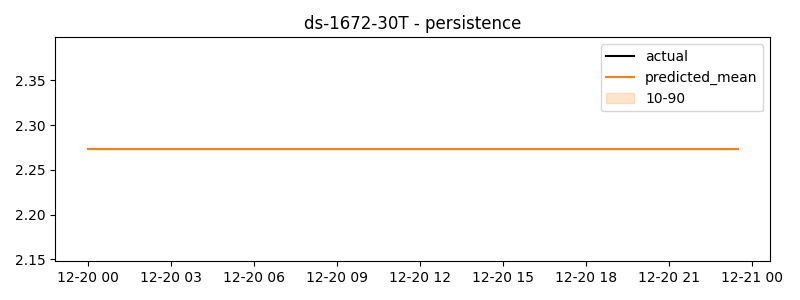

Data behind this chart, as committed beside it:
timestamp, actual, predicted
2024-12-20 00:00:00, 1.983, 2.273
2024-12-20 00:30:00, 2.111, 2.273
2024-12-20 01:00:00, 2.239, 2.273
2024-12-20 01:30:00, 2.275, 2.273
2024-12-20 02:00:00, 2.296, 2.273
2024-12-20 02:30:00, 2.301, 2.273
2024-12-20 03:00:00, 2.297, 2.273
2024-12-20 03:30:00, 2.267, 2.273
2024-12-20 04:00:00, 2.267, 2.273
2024-12-20 04:30:00, 2.282, 2.273
2024-12-20 05:00:00, 2.283, 2.273
2024-12-20 05:30:00, 2.277, 2.273
2024-12-20 06:00:00, 2.261, 2.273
2024-12-20 06:30:00, 2.242, 2.273
2024-12-20 07:00:00, 2.276, 2.273
2024-12-20 07:30:00, 2.245, 2.273
2024-12-20 08:00:00, 2.277, 2.273
2024-12-20 08:30:00, 2.259, 2.273
2024-12-20 09:00:00, 2.272, 2.273
2024-12-20 09:30:00, 2.271, 2.273
2024-12-20 10:00:00, 2.253, 2.273
2024-12-20 10:30:00, 2.276, 2.273
2024-12-20 11:00:00, 2.267, 2.273
2024-12-20 11:30:00, 2.25, 2.273
2024-12-20 12:00:00, 2.284, 2.273
2024-12-20 12:30:00, 2.281, 2.273
2024-12-20 13:00:00, 2.273, 2.273
2024-12-20 13:30:00, 2.273, 2.273
2024-12-20 14:00:00, 2.249, 2.273
2024-12-20 14:30:00, 2.256, 2.273
2024-12-20 15:00:00, 2.25, 2.273
2024-12-20 15:30:00, 2.232, 2.273
2024-12-20 16:00:00, 2.255, 2.273
2024-12-20 16:30:00, 2.272, 2.273
2024-12-20 17:00:00, 2.313, 2.273
2024-12-20 17:30:00, 2.252, 2.273
2024-12-20 18:00:00, 2.297, 2.273
2024-12-20 18:30:00, 2.249, 2.273
2024-12-20 19:00:00, 2.308, 2.273
2024-12-20 19:30:00, 2.268, 2.273
2024-12-20 20:00:00, 2.274, 2.273
2024-12-20 20:30:00, 2.24, 2.273
2024-12-20 21:00:00, 2.294, 2.273
2024-12-20 21:30:00, 2.273, 2.273
2024-12-20 22:00:00, 2.266, 2.273
2024-12-20 22:30:00, 2.239, 2.273
2024-12-20 23:00:00, 2.299, 2.273
2024-12-20 23:30:00, 2.273, 2.273
